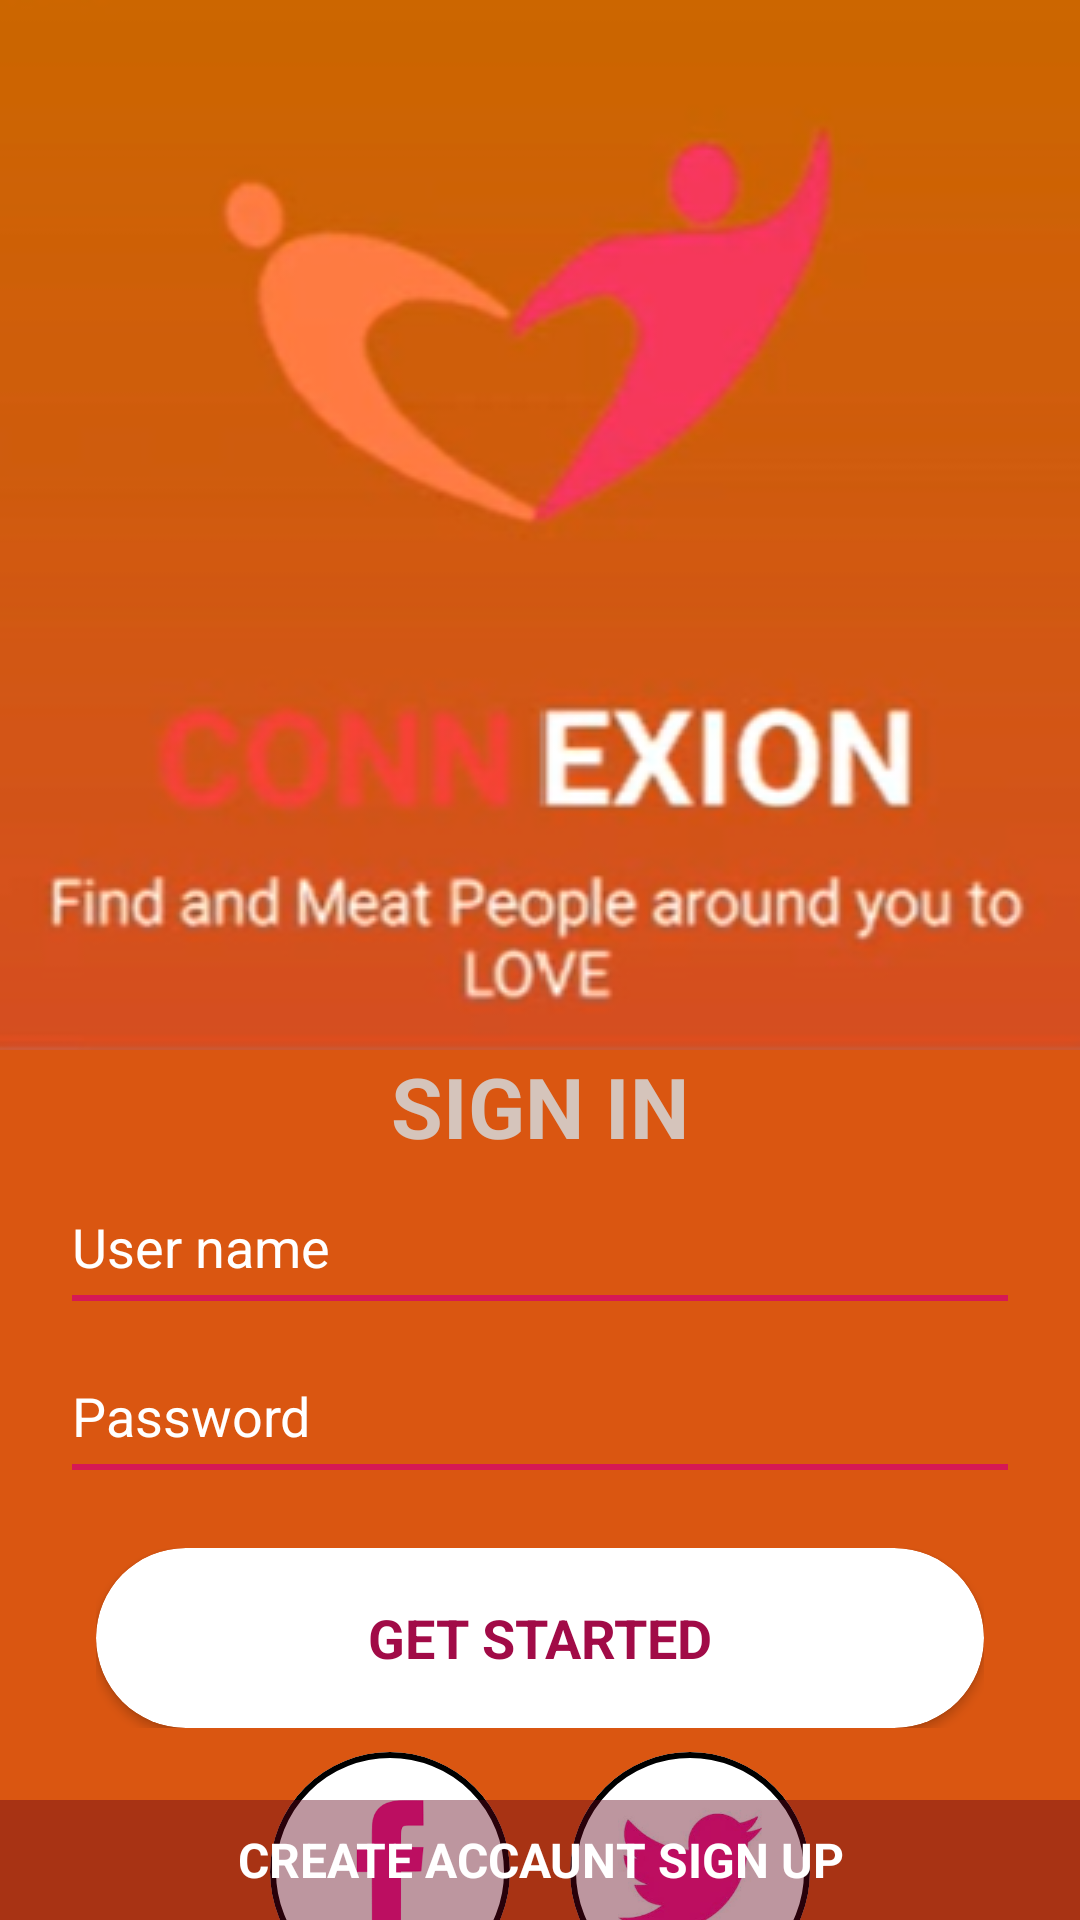

Layout XML and referenced resources for this Android screen:
<!-- AndroidManifest.xml: application theme Theme.Homeworks_1 -->
<!-- res/layout/activity_tenth_task_sing_up_page.xml -->
<?xml version="1.0" encoding="utf-8"?>
<RelativeLayout xmlns:android="http://schemas.android.com/apk/res/android"
    xmlns:app="http://schemas.android.com/apk/res-auto"
    xmlns:tools="http://schemas.android.com/tools"
    android:id="@+id/main"
    android:layout_width="match_parent"
    android:layout_height="match_parent"
    android:background="#DA5611"
    tools:context=".TenthTaskSingUpPageActivity">
    <ImageView
        android:id="@+id/image"
        android:layout_width="wrap_content"
        android:layout_height="wrap_content"
        android:src="@drawable/task_10"
        android:scaleType="centerCrop"/>

    <TextView
        android:id="@+id/text"
        android:layout_width="match_parent"
        android:layout_height="wrap_content"
        android:text="SIGN IN"
        android:gravity="center"
        android:textColor="#DFD3D3D3"
        android:textSize="28sp"
        android:textStyle="bold"
        android:layout_below="@id/image"/>
    <EditText
        android:id="@+id/user_name"
        android:layout_width="match_parent"
        android:layout_height="wrap_content"
        android:layout_marginHorizontal="24dp"
        android:layout_below="@id/text"
        android:layout_marginTop="16dp"
        android:hint="User name"
        android:textColorHint="@color/white"
        android:background="@android:color/transparent"
        android:textColor="@color/white"/>
    <View
        android:layout_width="match_parent"
        android:layout_height="2dp"
        android:layout_below="@id/user_name"
        android:background="#D61855"
        android:layout_marginHorizontal="24dp"
        android:layout_marginTop="4dp"/>
    <EditText
        android:id="@+id/password"
        android:layout_width="match_parent"
        android:layout_height="wrap_content"
        android:layout_marginHorizontal="24dp"
        android:layout_below="@id/user_name"
        android:layout_marginTop="32dp"
        android:hint="Password"
        android:textColorHint="@color/white"
        android:background="@android:color/transparent"
        android:textColor="@color/white"/>
    <View
        android:layout_width="match_parent"
        android:layout_height="2dp"
        android:layout_below="@id/password"
        android:background="#D61855"
        android:layout_marginHorizontal="24dp"
        android:layout_marginTop="4dp"/>
    <FrameLayout
        android:id="@+id/get_started_button"
        android:layout_width="match_parent"
        android:layout_height="60dp"
        android:layout_marginHorizontal="32dp"
        android:layout_below="@id/password"
        android:layout_marginTop="32dp">
        <androidx.cardview.widget.CardView
            android:layout_width="match_parent"
            android:layout_height="60dp"
            android:layout_alignParentRight="true"
            app:cardCornerRadius="32dp"
            app:cardBackgroundColor="@color/white">
            <TextView
                android:layout_width="match_parent"
                android:layout_height="match_parent"
                android:text="GET STARTED"
                android:textColor="#A10B47"
                android:textSize="18sp"
                android:textStyle="bold"
                android:gravity="center"/>
        </androidx.cardview.widget.CardView>

    </FrameLayout>
    <LinearLayout
        android:id="@+id/facebook_twitter"
        android:layout_width="180dp"
        android:layout_height="80dp"
        android:layout_centerHorizontal="true"
        android:layout_below="@id/get_started_button"
        android:orientation="horizontal"
        android:layout_marginTop="8dp">
        <com.google.android.material.card.MaterialCardView
            android:layout_width="80dp"
            android:layout_height="80dp"
            app:cardCornerRadius="40dp"
            app:cardBackgroundColor="@color/white"
            app:strokeColor="@color/black"
            app:strokeWidth="2dp">
            <ImageView
                android:layout_width="match_parent"
                android:layout_height="match_parent"
                android:src="@drawable/facebook_icon"
                android:layout_margin="16dp"/>
        </com.google.android.material.card.MaterialCardView>
        <com.google.android.material.card.MaterialCardView
            android:layout_width="80dp"
            android:layout_height="80dp"
            app:cardCornerRadius="40dp"
            app:cardBackgroundColor="@color/white"
            app:strokeColor="@color/black"
            android:layout_marginLeft="20dp"
            app:strokeWidth="2dp">
            <ImageView
                android:layout_width="match_parent"
                android:layout_height="match_parent"
                android:src="@drawable/twitter_icon"
                android:layout_margin="16dp"/>
        </com.google.android.material.card.MaterialCardView>
    </LinearLayout>
    <TextView
        android:id="@+id/forget_password_button"
        android:layout_width="wrap_content"
        android:layout_height="wrap_content"
        android:text="Forget Password?"
        android:layout_centerHorizontal="true"
        android:layout_below="@id/facebook_twitter"
        android:layout_marginTop="8dp"
        android:textColor="#DFC9C9"
        android:textSize="14sp"/>
    <LinearLayout
        android:layout_width="match_parent"
        android:layout_height="40dp"
        android:background="#6A610319"
        android:layout_alignParentBottom="true">
        <TextView
            android:layout_width="match_parent"
            android:layout_height="match_parent"
            android:text="CREATE ACCAUNT SIGN UP"
            android:textColor="@color/white"
            android:textStyle="bold"
            android:textSize="16sp"
            android:gravity="center"/>
    </LinearLayout>

</RelativeLayout>
<!-- resources referenced by this layout -->
<resources>
  <color name="black">#FF000000</color>
  <color name="white">#FFFFFFFF</color>
  <!-- drawable facebook_icon: png bitmap (drawable, 2357 bytes) -->
  <!-- drawable task_10: png bitmap (drawable, 86645 bytes) -->
  <!-- drawable twitter_icon: png bitmap (drawable, 35923 bytes) -->
  <style name="Theme.Homeworks_1" parent="Base.Theme.Homeworks_1" />
  <style name="Base.Theme.Homeworks_1" parent="Theme.Material3.DayNight.NoActionBar">
          
          
      </style>
</resources>
